The GitHub repository pitherduarte/fastcamp-dados-sinteticos-blender contains a labelled image folder "dataset_caneca" with 4 categories: empty, full, half full, mostly empty. Examples follow, each with its label.

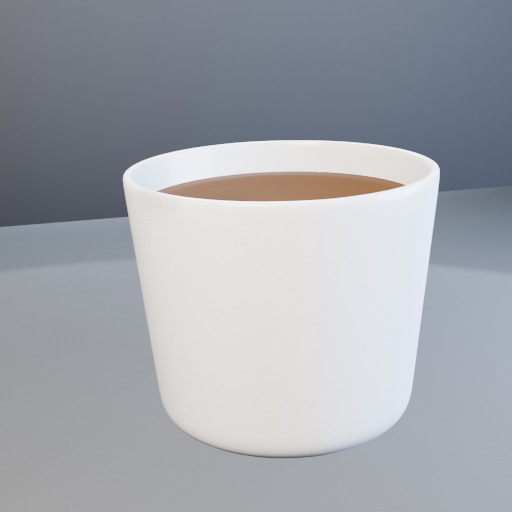
Label: full

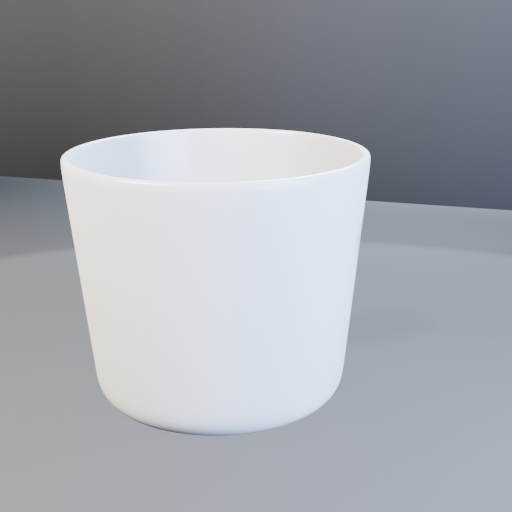
Label: mostly empty

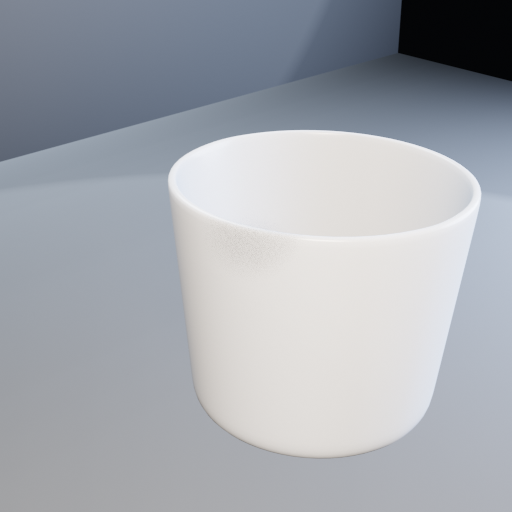
Label: half full

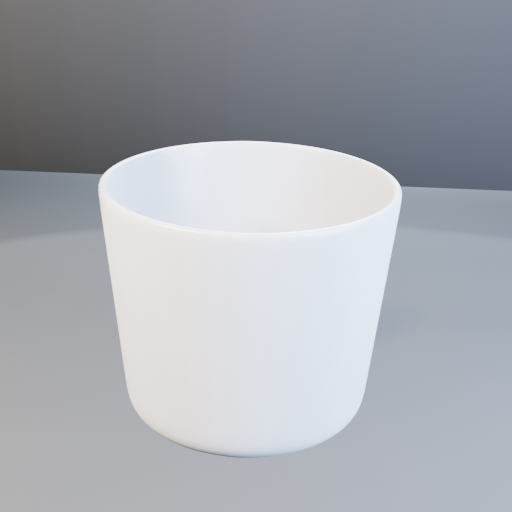
Label: empty

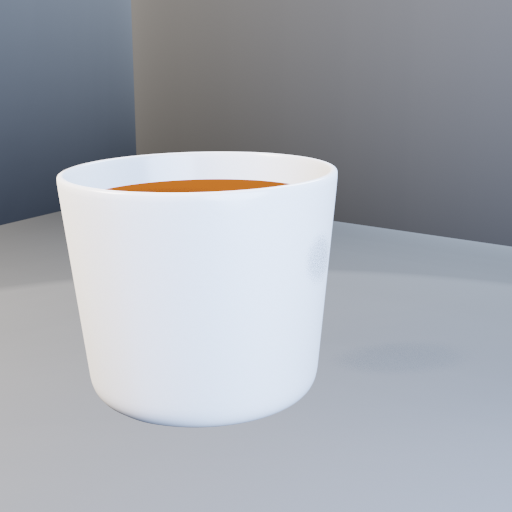
Label: full

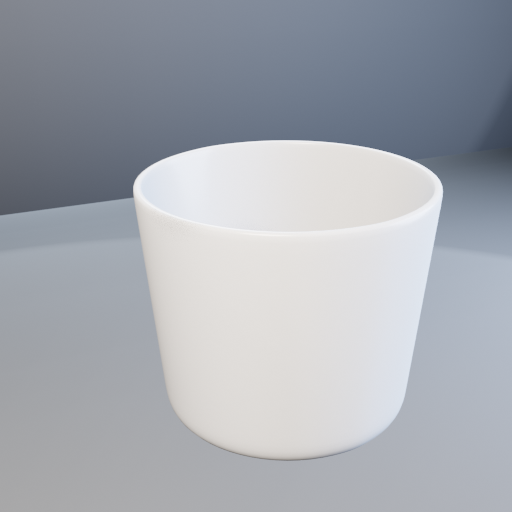
Label: empty
